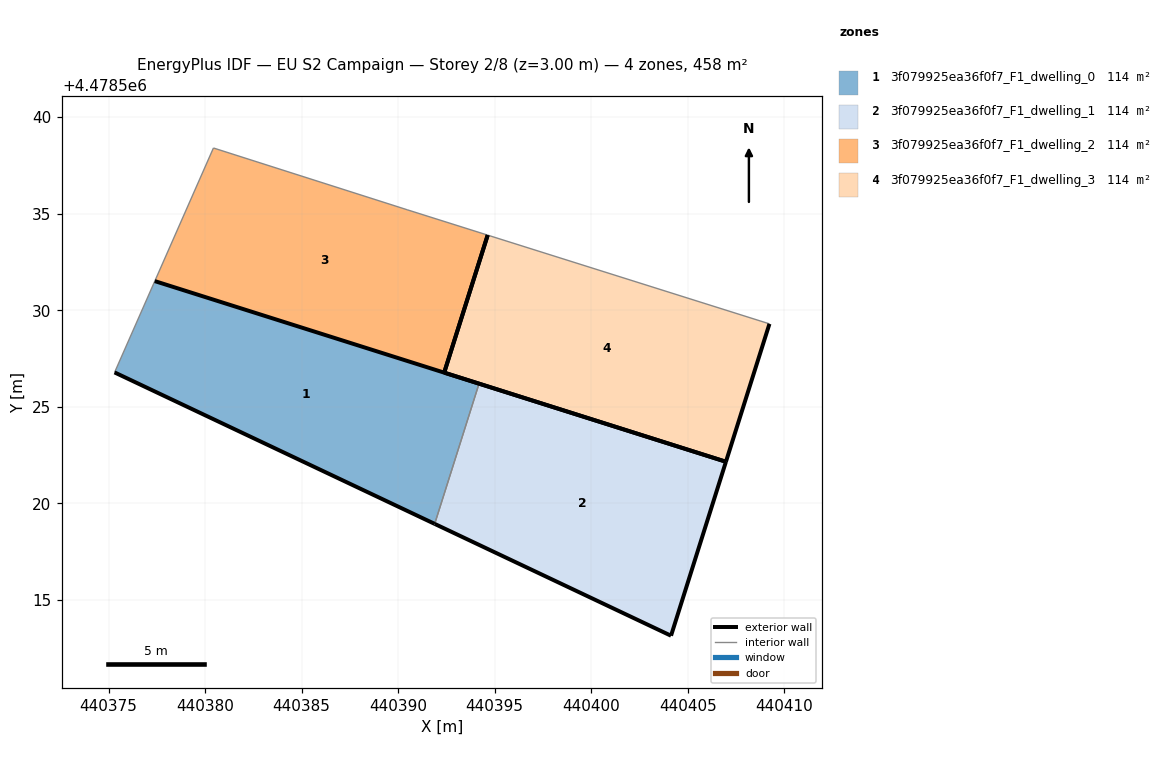
=== STOREY PLAN SPEC (per zone: floor XY polygon, exterior-wall plan segments, windows/doors) ===
zone 1: 3f079925ea36f0f7_F1_dwelling_0  (114.5 m²)
  floor: (440391.89, 4478518.93) (440394.19, 4478526.20) (440377.39, 4478531.51) (440375.31, 4478526.78)
  exterior wall: (440377.39, 4478531.51) – (440394.19, 4478526.20)  [17.6 m]
  exterior wall: (440391.89, 4478518.93) – (440375.31, 4478526.78)  [18.3 m]
  interior walls: 2
zone 2: 3f079925ea36f0f7_F1_dwelling_1  (114.5 m²)
  floor: (440404.13, 4478513.14) (440406.98, 4478522.15) (440394.19, 4478526.20) (440391.89, 4478518.93)
  exterior wall: (440404.13, 4478513.14) – (440391.89, 4478518.93)  [13.5 m]
  exterior wall: (440394.19, 4478526.20) – (440406.98, 4478522.15)  [13.4 m]
  exterior wall: (440406.98, 4478522.15) – (440404.13, 4478513.14)  [9.5 m]
  interior walls: 1
zone 3: 3f079925ea36f0f7_F1_dwelling_2  (114.5 m²)
  floor: (440392.38, 4478526.77) (440394.64, 4478533.89) (440390.46, 4478535.21) (440380.43, 4478538.41) (440377.39, 4478531.51)
  exterior wall: (440394.64, 4478533.89) – (440392.38, 4478526.77)  [7.5 m]
  interior walls: 4
zone 4: 3f079925ea36f0f7_F1_dwelling_3  (114.5 m²)
  floor: (440406.98, 4478522.15) (440409.23, 4478529.29) (440394.64, 4478533.89) (440392.38, 4478526.77)
  exterior wall: (440406.98, 4478522.15) – (440392.38, 4478526.77)  [15.3 m]
  exterior wall: (440409.23, 4478529.29) – (440406.98, 4478522.15)  [7.5 m]
  exterior wall: (440392.38, 4478526.77) – (440394.64, 4478533.89)  [7.5 m]
  interior walls: 1

=== DERIVED (storey summary) ===
Building: EU S2 Campaign
Storey: 2 of 8  (floor level z = 3.00 m)
Storey gross floor area: 458.0 m²
Zones on this storey: 4
  - 3f079925ea36f0f7_F1_dwelling_0: floor 114.5 m²; exterior wall 36.0 m (107.9 m²); WWR 0.0%
  - 3f079925ea36f0f7_F1_dwelling_1: floor 114.5 m²; exterior wall 36.4 m (109.2 m²); WWR 0.0%
  - 3f079925ea36f0f7_F1_dwelling_2: floor 114.5 m²; exterior wall 7.5 m (22.4 m²); WWR 0.0%
  - 3f079925ea36f0f7_F1_dwelling_3: floor 114.5 m²; exterior wall 30.3 m (90.8 m²); WWR 0.0%
Zone adjacency (shared interzone walls):
  - 3f079925ea36f0f7_F1_dwelling_0 ↔ 3f079925ea36f0f7_F1_dwelling_1